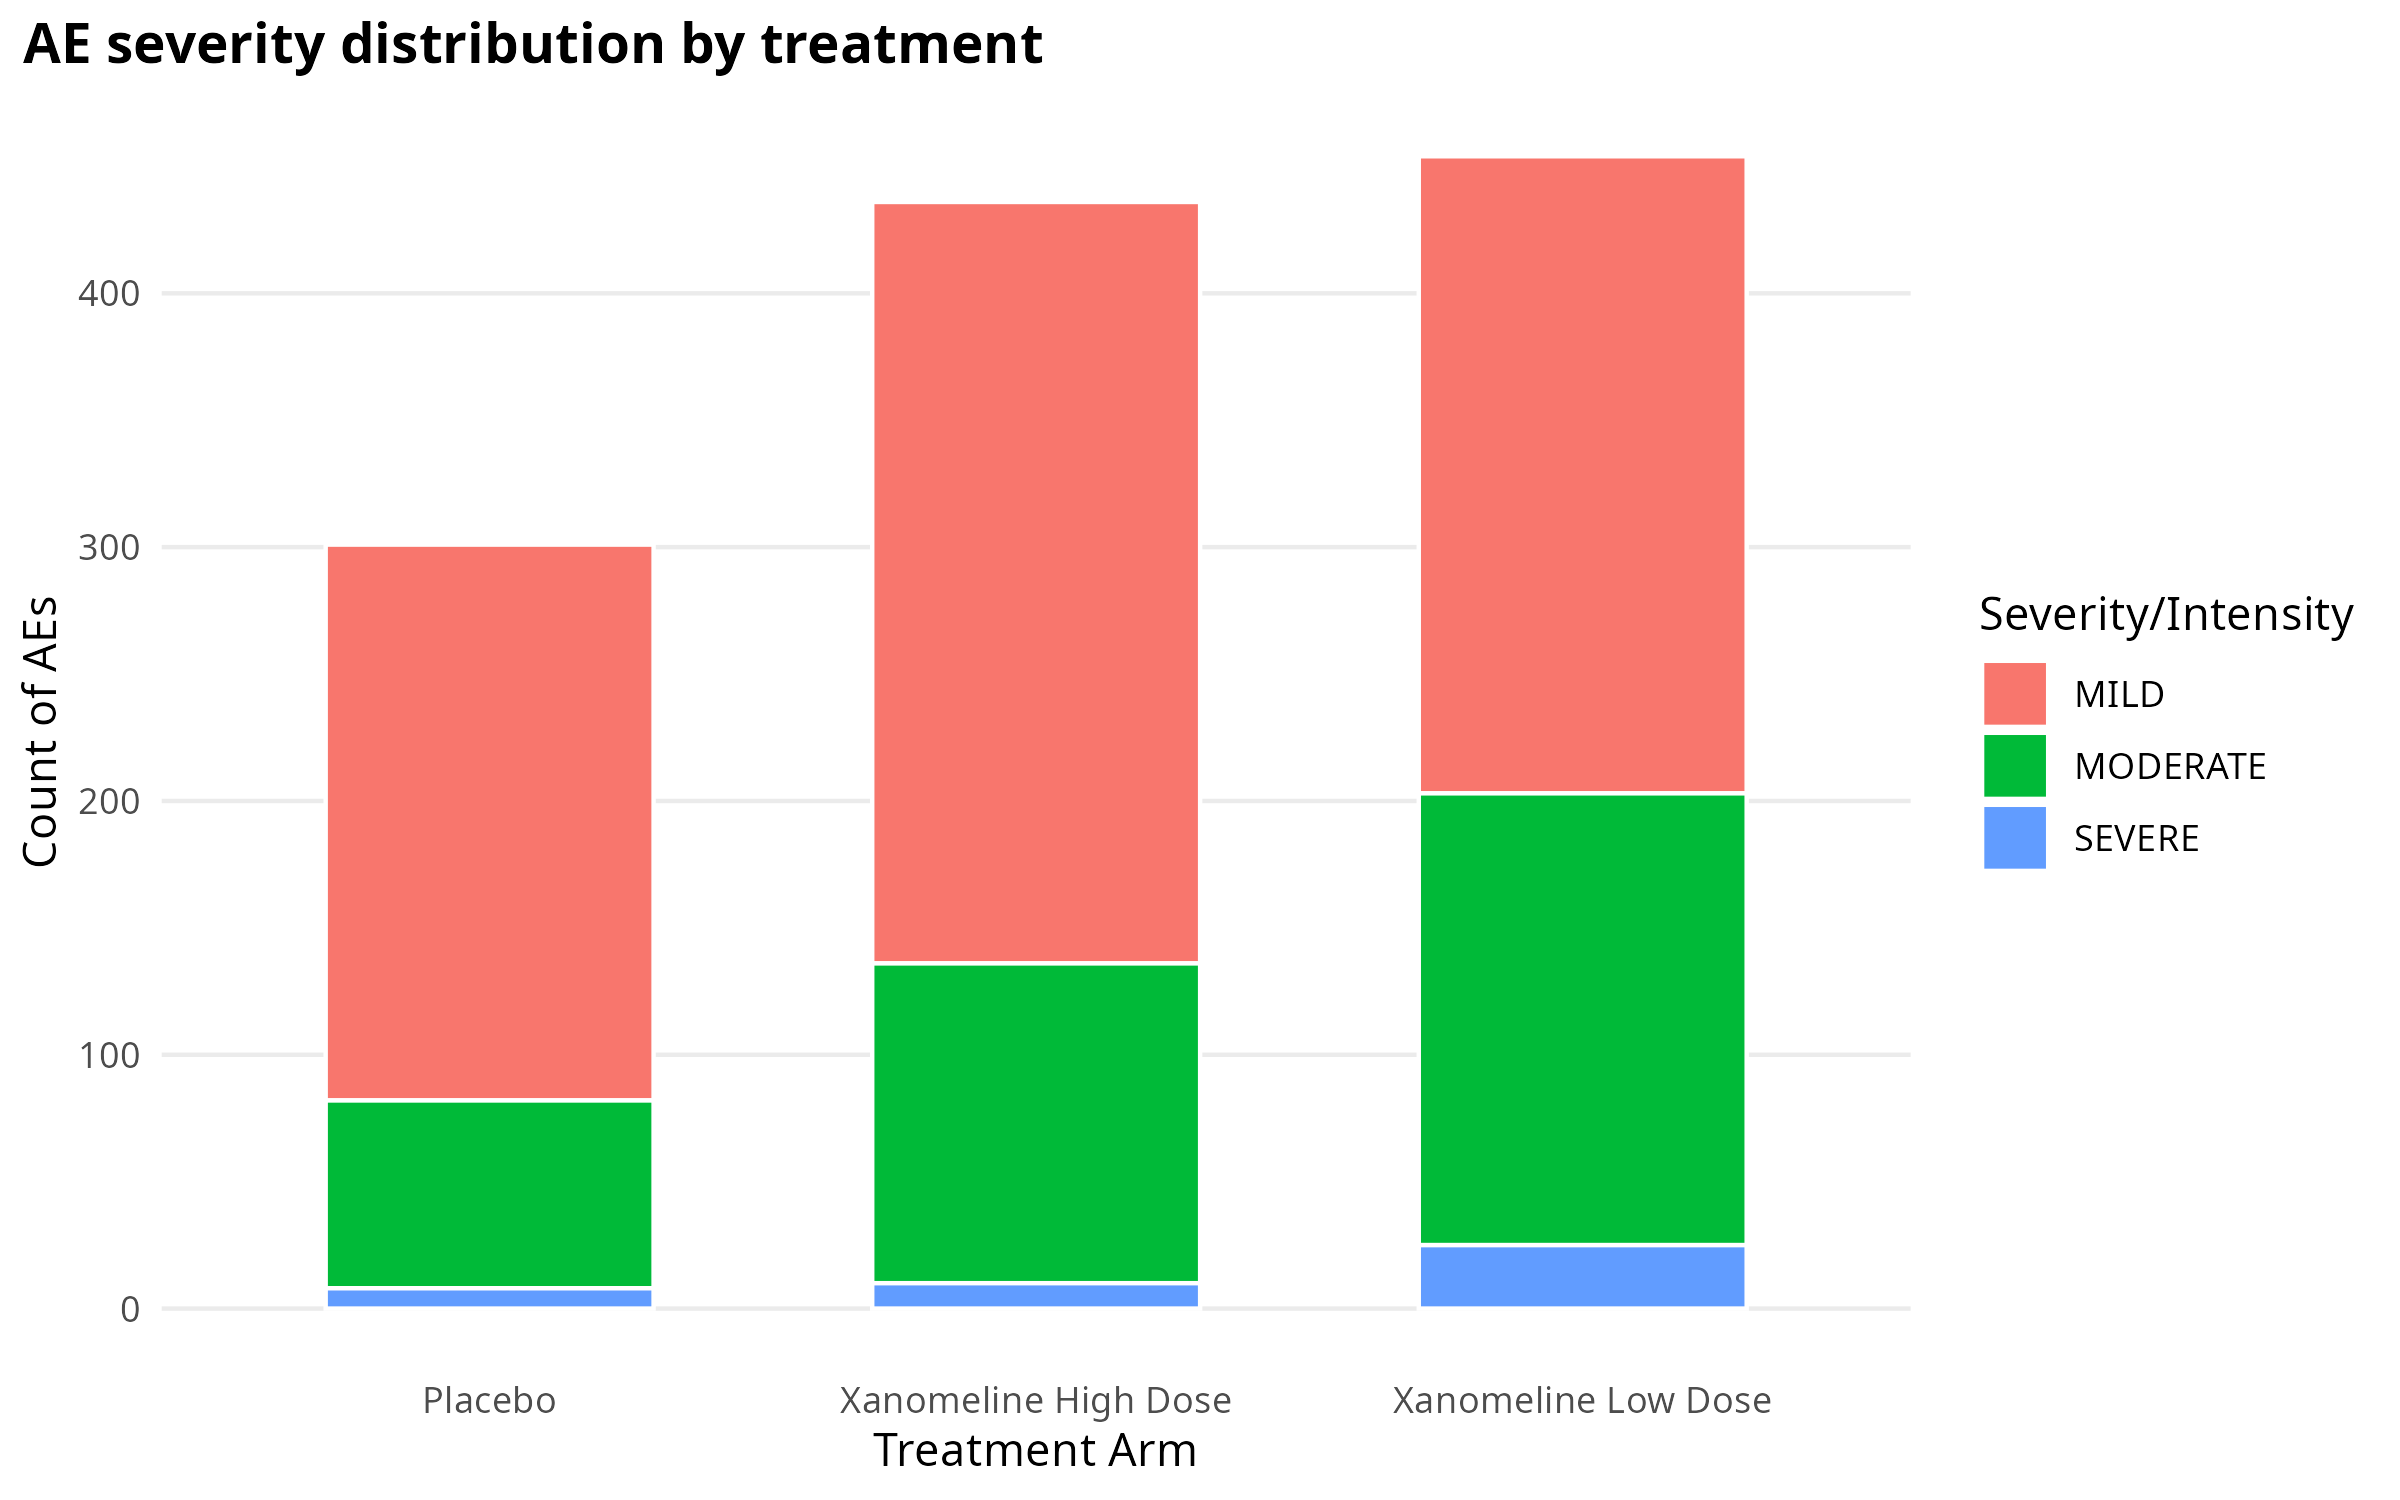

Data behind this chart, as committed beside it:
ACTARM, AESEV, n
Placebo, MILD, 219
Placebo, MODERATE, 74
Placebo, SEVERE, 8
Xanomeline High Dose, MILD, 300
Xanomeline High Dose, MODERATE, 126
Xanomeline High Dose, SEVERE, 10
Xanomeline Low Dose, MILD, 251
Xanomeline Low Dose, MODERATE, 178
Xanomeline Low Dose, SEVERE, 25
